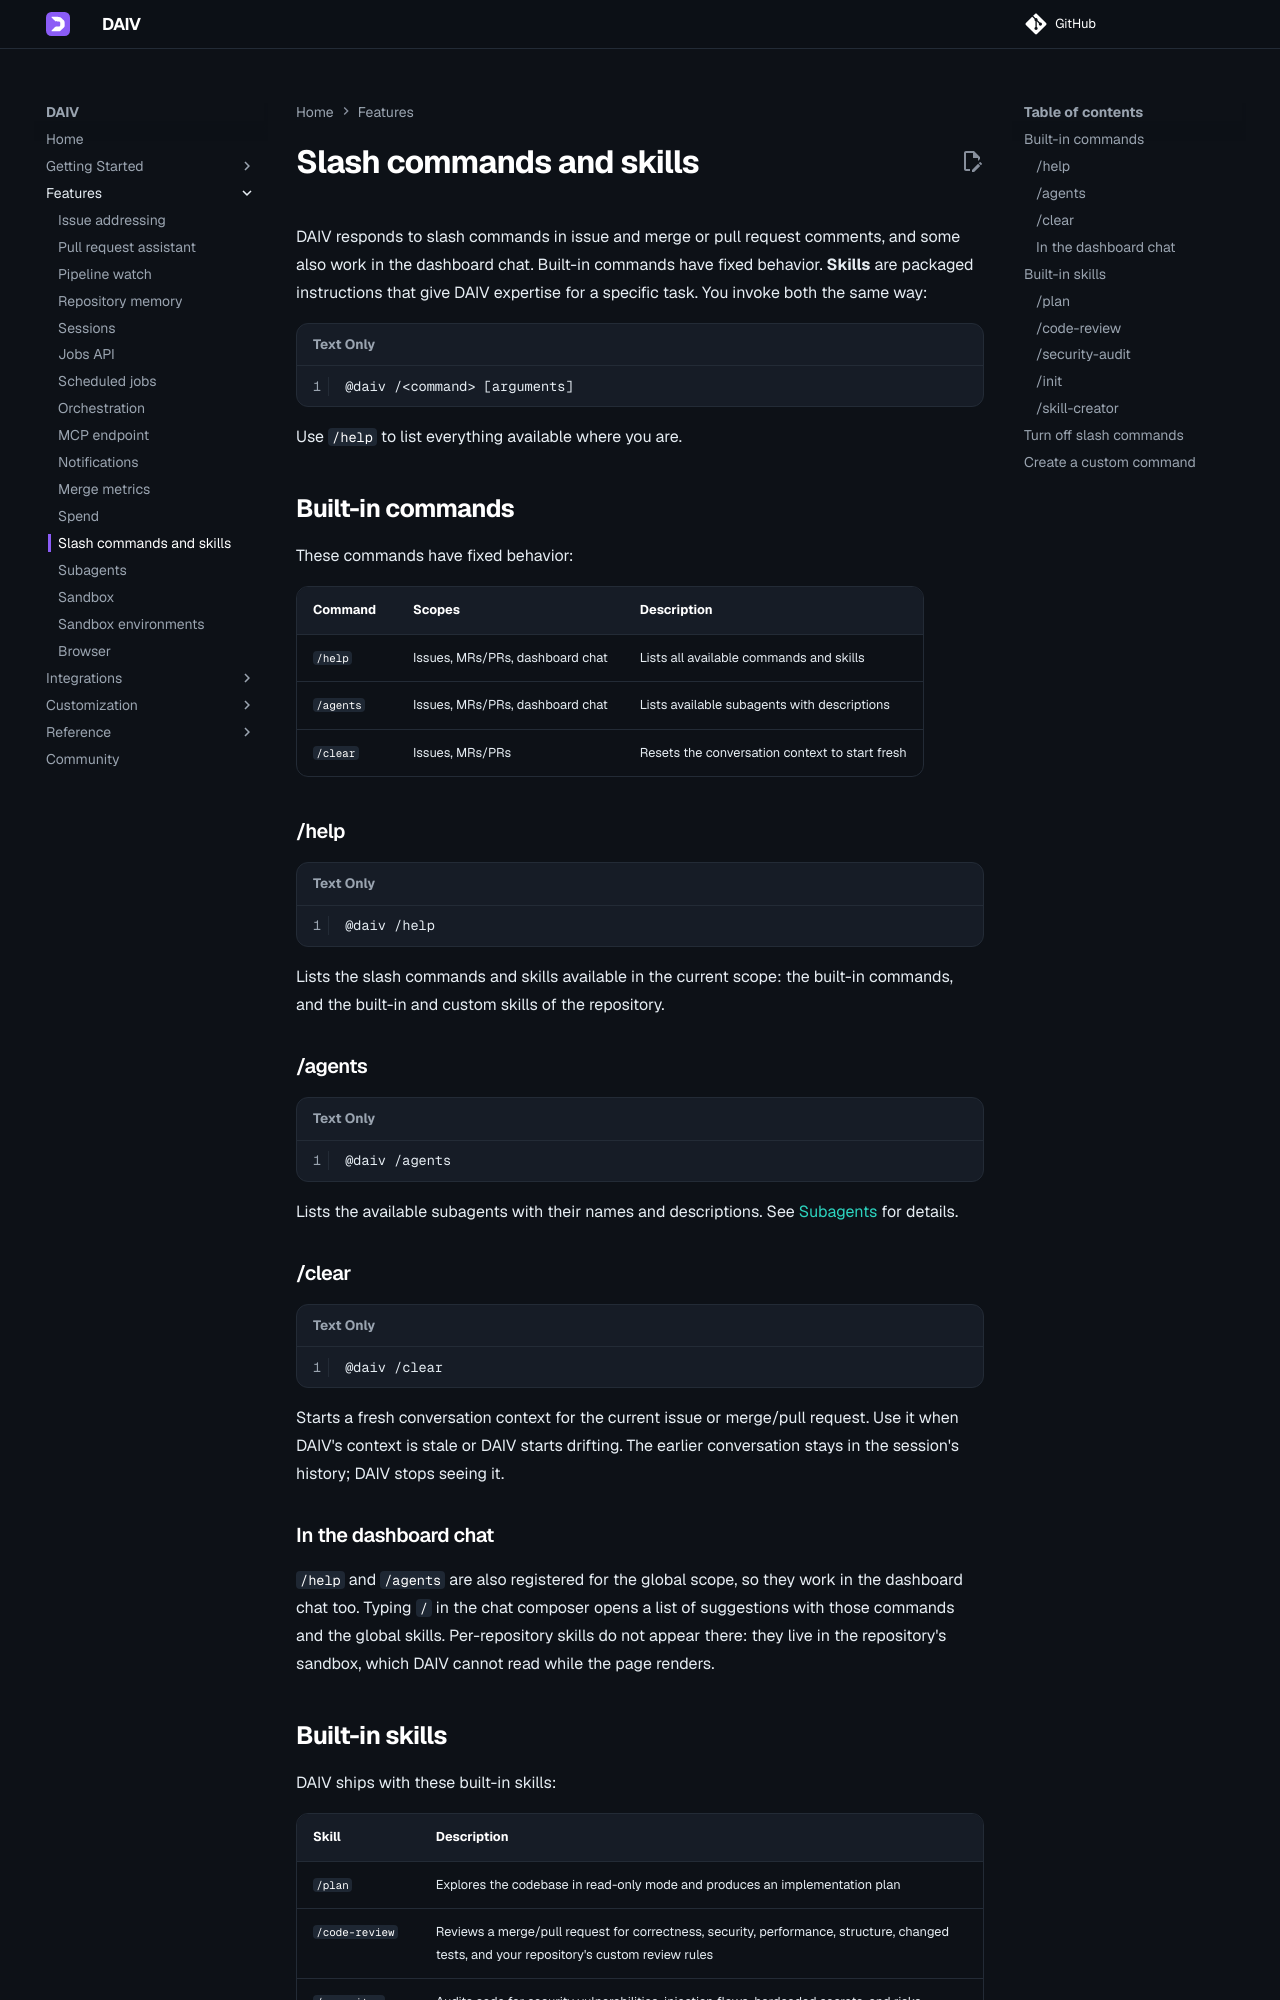

repository: srtab/daiv · page: v3.0.0/features/slash-commands/index.html · generator: mkdocs

---
description: "Slash commands and skills DAIV responds to in issue and merge or pull request comments, including /plan and /code-review, plus your own custom skills."
---

# Slash commands and skills

DAIV responds to slash commands in issue and merge or pull request comments, and some also work in the dashboard chat. Built-in commands have fixed behavior. **Skills** are packaged instructions that give DAIV expertise for a specific task. You invoke both the same way:

```text
@daiv /<command> [arguments]
```

Use `/help` to list everything available where you are.

## Built-in commands

These commands have fixed behavior:

| Command | Scopes | Description |
|---------|--------|-------------|
| `/help` | Issues, MRs/PRs, dashboard chat | Lists all available commands and skills |
| `/agents` | Issues, MRs/PRs, dashboard chat | Lists available subagents with descriptions |
| `/clear` | Issues, MRs/PRs | Resets the conversation context to start fresh |

### /help

```text
@daiv /help
```

Lists the slash commands and skills available in the current scope: the built-in commands, and the built-in and custom skills of the repository.

### /agents

```text
@daiv /agents
```

Lists the available subagents with their names and descriptions. See [Subagents](subagents.md) for details.

### /clear

```text
@daiv /clear
```

Starts a fresh conversation context for the current issue or merge/pull request. Use it when DAIV's context is stale or DAIV starts drifting. The earlier conversation stays in the session's history; DAIV stops seeing it.

### In the dashboard chat

`/help` and `/agents` are also registered for the global scope, so they work in the dashboard chat too. Typing `/` in the chat composer opens a list of suggestions with those commands and the global skills. Per-repository skills do not appear there: they live in the repository's sandbox, which DAIV cannot read while the page renders.
